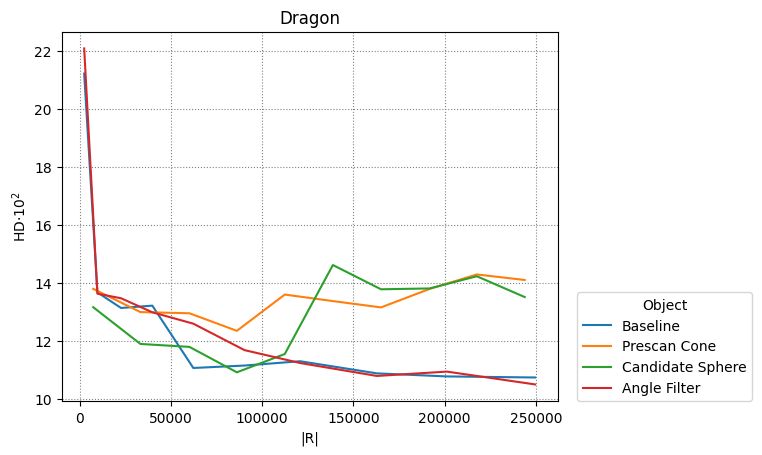

The data file committed next to this chart (first rows):
Baseline, Prescan Cone, Candidate Sphere, Angle Filter
4
2450, 9702, 22650, 39800, 62250, 90300, 120756, 162812, 201152, 249500
7392, 33248, 60128, 86112, 112352, 138720, 165088, 191712, 217568, 243808
7392, 33248, 60128, 86112, 112352, 138720, 165088, 191712, 217568, 243808
2450, 9702, 22650, 39800, 62250, 90300, 120756, 162812, 201152, 249500
0.2121, 0.1368, 0.1314, 0.1322, 0.1108, 0.1116, 0.1131, 0.1089, 0.1078, 0.1075
0.138, 0.13, 0.1296, 0.1235, 0.136, 0.1338, 0.1316, 0.138, 0.1429, 0.141
0.1317, 0.119, 0.118, 0.1093, 0.1156, 0.1462, 0.1378, 0.1381, 0.1423, 0.1352
0.2207, 0.1363, 0.1348, 0.1299, 0.126, 0.1169, 0.1125, 0.108, 0.1095, 0.1051
